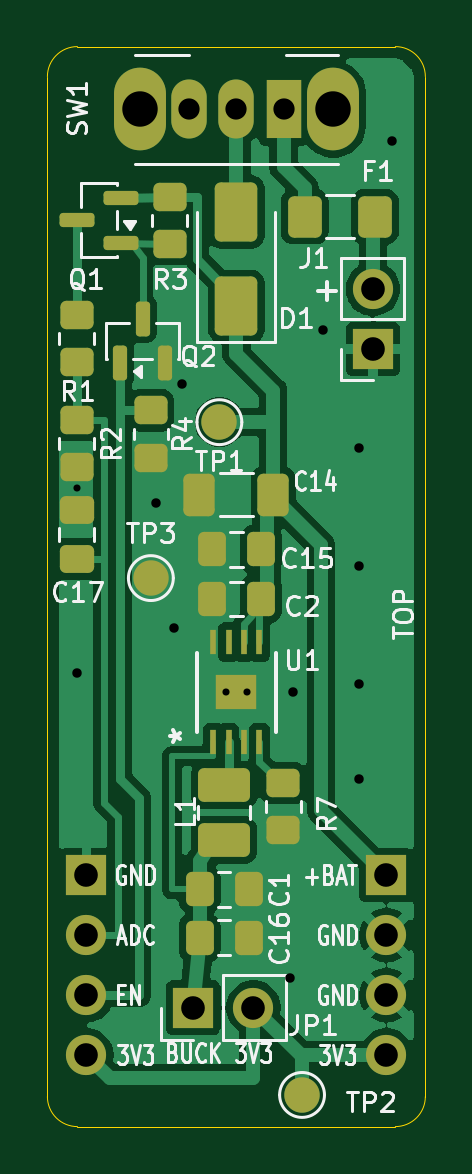
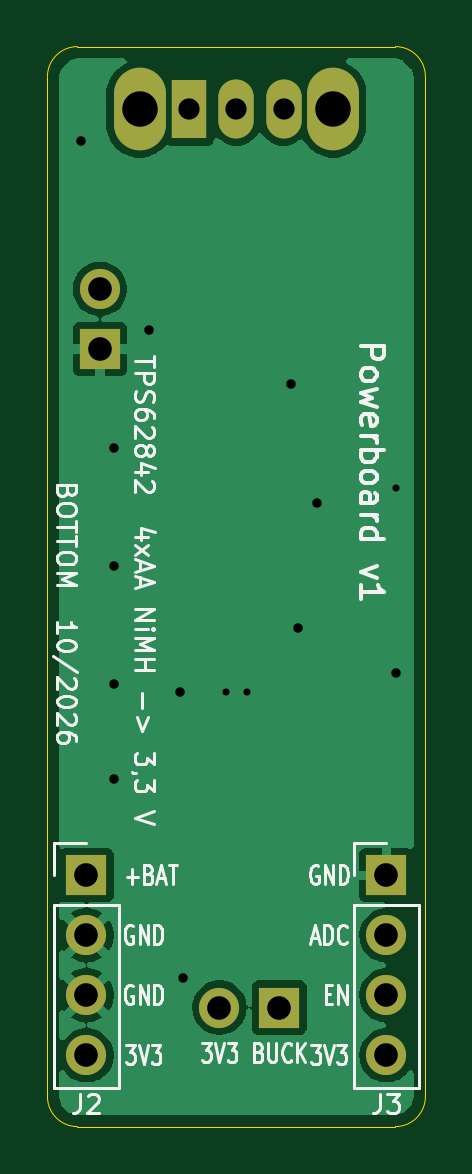
Circuit board: 11 layer files. Board 16.0 x 45.7 mm.
- bottom_copper: powerboard-v1-B_Cu.gbl (23638 bytes)
- bottom_mask: powerboard-v1-B_Mask.gbs (1108 bytes)
- paste: powerboard-v1-B_Paste.gbp (456 bytes)
- bottom_silk: powerboard-v1-B_Silkscreen.gbo (34691 bytes)
- outline: powerboard-v1-Edge_Cuts.gm1 (893 bytes)
- top_copper: powerboard-v1-F_Cu.gtl (46442 bytes)
- top_mask: powerboard-v1-F_Mask.gts (4342 bytes)
- paste: powerboard-v1-F_Paste.gtp (3541 bytes)
- top_silk: powerboard-v1-F_Silkscreen.gto (43243 bytes)
- drill: powerboard-v1-NPTH.drl (264 bytes)
- drill: powerboard-v1-PTH.drl (933 bytes)

=== bottom_copper: powerboard-v1-B_Cu.gbl (23638 bytes, source omitted) ===
=== bottom_mask: powerboard-v1-B_Mask.gbs ===
%TF.GenerationSoftware,KiCad,Pcbnew,10.0.6*%
%TF.CreationDate,2026-10-06T21:24:28+02:00*%
%TF.ProjectId,powerboard-v1,706f7765-7262-46f6-9172-642d76312e6b,v1*%
%TF.SameCoordinates,Original*%
%TF.FileFunction,Soldermask,Bot*%
%TF.FilePolarity,Negative*%
%FSLAX46Y46*%
G04 Gerber Fmt 4.6, Leading zero omitted, Abs format (unit mm)*
G04 Created by KiCad (PCBNEW 10.0.6) date 2026-10-06 21:24:28*
%MOMM*%
%LPD*%
G01*
G04 APERTURE LIST*
%ADD10R,1.700000X1.700000*%
%ADD11C,1.700000*%
%ADD12O,2.200000X3.500000*%
%ADD13R,1.500000X2.500000*%
%ADD14O,1.500000X2.500000*%
G04 APERTURE END LIST*
D10*
%TO.C,JP1*%
X6180000Y5040000D03*
D11*
X8720000Y5040000D03*
%TD*%
D12*
%TO.C,SW1*%
X12100000Y43070000D03*
X3900000Y43070000D03*
D13*
X10000000Y43070000D03*
D14*
X8000000Y43070000D03*
X6000000Y43070000D03*
%TD*%
D10*
%TO.C,J1*%
X13780000Y32920000D03*
D11*
X13780000Y35460000D03*
%TD*%
D10*
%TO.C,J2*%
X14350000Y10640000D03*
D11*
X14350000Y8100000D03*
X14350000Y5560000D03*
X14350000Y3020000D03*
%TD*%
D10*
%TO.C,J3*%
X1650000Y10640000D03*
D11*
X1650000Y8100000D03*
X1650000Y5560000D03*
X1650000Y3020000D03*
%TD*%
M02*

=== paste: powerboard-v1-B_Paste.gbp ===
%TF.GenerationSoftware,KiCad,Pcbnew,10.0.6*%
%TF.CreationDate,2026-10-06T21:24:28+02:00*%
%TF.ProjectId,powerboard-v1,706f7765-7262-46f6-9172-642d76312e6b,v1*%
%TF.SameCoordinates,Original*%
%TF.FileFunction,Paste,Bot*%
%TF.FilePolarity,Positive*%
%FSLAX46Y46*%
G04 Gerber Fmt 4.6, Leading zero omitted, Abs format (unit mm)*
G04 Created by KiCad (PCBNEW 10.0.6) date 2026-10-06 21:24:28*
%MOMM*%
%LPD*%
G01*
G04 APERTURE LIST*
G04 APERTURE END LIST*
M02*

=== bottom_silk: powerboard-v1-B_Silkscreen.gbo (34691 bytes, source omitted) ===
=== outline: powerboard-v1-Edge_Cuts.gm1 ===
%TF.GenerationSoftware,KiCad,Pcbnew,10.0.6*%
%TF.CreationDate,2026-10-06T21:24:28+02:00*%
%TF.ProjectId,powerboard-v1,706f7765-7262-46f6-9172-642d76312e6b,v1*%
%TF.SameCoordinates,Original*%
%TF.FileFunction,Profile,NP*%
%FSLAX46Y46*%
G04 Gerber Fmt 4.6, Leading zero omitted, Abs format (unit mm)*
G04 Created by KiCad (PCBNEW 10.0.6) date 2026-10-06 21:24:28*
%MOMM*%
%LPD*%
G01*
G04 APERTURE LIST*
%TA.AperFunction,Profile*%
%ADD10C,0.050000*%
%TD*%
G04 APERTURE END LIST*
D10*
X0Y44450000D02*
G75*
G02*
X1270000Y45720000I1270000J0D01*
G01*
X0Y1270001D02*
X0Y44450000D01*
X1270000Y45720000D02*
X14730000Y45720000D01*
X1270000Y0D02*
G75*
G02*
X0Y1270001I0J1270000D01*
G01*
X14730000Y45720000D02*
G75*
G02*
X16000000Y44450000I0J-1270000D01*
G01*
X14730000Y0D02*
X1270000Y0D01*
X16000000Y44450000D02*
X16000000Y1270001D01*
X16000000Y1270001D02*
G75*
G02*
X14730000Y0I-1270000J-1D01*
G01*
M02*

=== top_copper: powerboard-v1-F_Cu.gtl (46442 bytes, source omitted) ===
=== top_mask: powerboard-v1-F_Mask.gts ===
%TF.GenerationSoftware,KiCad,Pcbnew,10.0.6*%
%TF.CreationDate,2026-10-06T21:24:28+02:00*%
%TF.ProjectId,powerboard-v1,706f7765-7262-46f6-9172-642d76312e6b,v1*%
%TF.SameCoordinates,Original*%
%TF.FileFunction,Soldermask,Top*%
%TF.FilePolarity,Negative*%
%FSLAX46Y46*%
G04 Gerber Fmt 4.6, Leading zero omitted, Abs format (unit mm)*
G04 Created by KiCad (PCBNEW 10.0.6) date 2026-10-06 21:24:28*
%MOMM*%
%LPD*%
G01*
G04 APERTURE LIST*
G04 Aperture macros list*
%AMRoundRect*
0 Rectangle with rounded corners*
0 $1 Rounding radius*
0 $2 $3 $4 $5 $6 $7 $8 $9 X,Y pos of 4 corners*
0 Add a 4 corners polygon primitive as box body*
4,1,4,$2,$3,$4,$5,$6,$7,$8,$9,$2,$3,0*
0 Add four circle primitives for the rounded corners*
1,1,$1+$1,$2,$3*
1,1,$1+$1,$4,$5*
1,1,$1+$1,$6,$7*
1,1,$1+$1,$8,$9*
0 Add four rect primitives between the rounded corners*
20,1,$1+$1,$2,$3,$4,$5,0*
20,1,$1+$1,$4,$5,$6,$7,0*
20,1,$1+$1,$6,$7,$8,$9,0*
20,1,$1+$1,$8,$9,$2,$3,0*%
G04 Aperture macros list end*
%ADD10RoundRect,0.250000X0.475000X-0.337500X0.475000X0.337500X-0.475000X0.337500X-0.475000X-0.337500X0*%
%ADD11RoundRect,0.250000X0.450000X-0.350000X0.450000X0.350000X-0.450000X0.350000X-0.450000X-0.350000X0*%
%ADD12C,1.500000*%
%ADD13R,1.700000X1.700000*%
%ADD14C,1.700000*%
%ADD15RoundRect,0.150000X0.587500X0.150000X-0.587500X0.150000X-0.587500X-0.150000X0.587500X-0.150000X0*%
%ADD16RoundRect,0.250000X-0.450000X0.350000X-0.450000X-0.350000X0.450000X-0.350000X0.450000X0.350000X0*%
%ADD17RoundRect,0.250001X0.462499X0.624999X-0.462499X0.624999X-0.462499X-0.624999X0.462499X-0.624999X0*%
%ADD18RoundRect,0.250000X0.650000X-1.000000X0.650000X1.000000X-0.650000X1.000000X-0.650000X-1.000000X0*%
%ADD19RoundRect,0.250000X0.412500X0.650000X-0.412500X0.650000X-0.412500X-0.650000X0.412500X-0.650000X0*%
%ADD20RoundRect,0.250000X0.337500X0.475000X-0.337500X0.475000X-0.337500X-0.475000X0.337500X-0.475000X0*%
%ADD21R,0.279400X1.066800*%
%ADD22R,1.752600X1.447800*%
%ADD23RoundRect,0.250000X-0.337500X-0.475000X0.337500X-0.475000X0.337500X0.475000X-0.337500X0.475000X0*%
%ADD24O,2.200000X3.500000*%
%ADD25R,1.500000X2.500000*%
%ADD26O,1.500000X2.500000*%
%ADD27RoundRect,0.250001X-0.849999X0.462499X-0.849999X-0.462499X0.849999X-0.462499X0.849999X0.462499X0*%
%ADD28RoundRect,0.150000X0.150000X-0.587500X0.150000X0.587500X-0.150000X0.587500X-0.150000X-0.587500X0*%
G04 APERTURE END LIST*
D10*
%TO.C,C17*%
X1242500Y24022500D03*
X1242500Y26097500D03*
%TD*%
D11*
%TO.C,R7*%
X9980000Y12540000D03*
X9980000Y14540000D03*
%TD*%
D12*
%TO.C,TP3*%
X4380000Y23220000D03*
%TD*%
%TO.C,TP2*%
X10780000Y1340000D03*
%TD*%
D13*
%TO.C,JP1*%
X6180000Y5040000D03*
D14*
X8720000Y5040000D03*
%TD*%
D15*
%TO.C,Q1*%
X3117500Y37420000D03*
X3117500Y39320000D03*
X1242500Y38370000D03*
%TD*%
D16*
%TO.C,R3*%
X5180000Y39370000D03*
X5180000Y37370000D03*
%TD*%
D17*
%TO.C,F1*%
X13867500Y38520000D03*
X10892500Y38520000D03*
%TD*%
D18*
%TO.C,D1*%
X8000000Y34720000D03*
X8000000Y38720000D03*
%TD*%
D19*
%TO.C,C14*%
X9562500Y26740000D03*
X6437500Y26740000D03*
%TD*%
D20*
%TO.C,C2*%
X9037500Y22340000D03*
X6962500Y22340000D03*
%TD*%
D21*
%TO.C,U1*%
X7025021Y16269100D03*
X7675007Y16269100D03*
X8324993Y16269100D03*
X8974979Y16269100D03*
X8974979Y20510900D03*
X8324993Y20510900D03*
X7675007Y20510900D03*
X7025021Y20510900D03*
D22*
X8000000Y18390000D03*
%TD*%
D16*
%TO.C,R4*%
X4380000Y30320000D03*
X4380000Y28320000D03*
%TD*%
D12*
%TO.C,TP1*%
X7280000Y29820000D03*
%TD*%
D20*
%TO.C,C1*%
X8517500Y10040000D03*
X6442500Y10040000D03*
%TD*%
D23*
%TO.C,C16*%
X6442500Y7990001D03*
X8517500Y7990001D03*
%TD*%
D20*
%TO.C,C15*%
X9037500Y24440000D03*
X6962500Y24440000D03*
%TD*%
D16*
%TO.C,R2*%
X1242500Y29920000D03*
X1242500Y27920000D03*
%TD*%
D24*
%TO.C,SW1*%
X12100000Y43070000D03*
X3900000Y43070000D03*
D25*
X10000000Y43070000D03*
D26*
X8000000Y43070000D03*
X6000000Y43070000D03*
%TD*%
D27*
%TO.C,L1*%
X7480000Y14452500D03*
X7480000Y12127500D03*
%TD*%
D13*
%TO.C,J1*%
X13780000Y32920000D03*
D14*
X13780000Y35460000D03*
%TD*%
D28*
%TO.C,Q2*%
X3080000Y32332500D03*
X4980000Y32332500D03*
X4030000Y34207500D03*
%TD*%
D16*
%TO.C,R1*%
X1242500Y34370000D03*
X1242500Y32370000D03*
%TD*%
D13*
%TO.C,J2*%
X14350000Y10640000D03*
D14*
X14350000Y8100000D03*
X14350000Y5560000D03*
X14350000Y3020000D03*
%TD*%
D13*
%TO.C,J3*%
X1650000Y10640000D03*
D14*
X1650000Y8100000D03*
X1650000Y5560000D03*
X1650000Y3020000D03*
%TD*%
M02*

=== paste: powerboard-v1-F_Paste.gtp (3541 bytes, source withheld) ===
=== top_silk: powerboard-v1-F_Silkscreen.gto (43243 bytes, source omitted) ===
=== drill: powerboard-v1-NPTH.drl ===
M48
; DRILL file KiCad 10.0.6 date 2026-10-06T21:24:29
; FORMAT={-:-/ absolute / metric / decimal}
; #@! TF.CreationDate,2026-10-06T21:24:29+02:00
; #@! TF.GenerationSoftware,Kicad,Pcbnew,10.0.6
; #@! TF.FileFunction,NonPlated,1,2,NPTH
FMAT,2
METRIC
%
G90
G05
M30

=== drill: powerboard-v1-PTH.drl ===
M48
; DRILL file KiCad 10.0.6 date 2026-10-06T21:24:29
; FORMAT={-:-/ absolute / metric / decimal}
; #@! TF.CreationDate,2026-10-06T21:24:29+02:00
; #@! TF.GenerationSoftware,Kicad,Pcbnew,10.0.6
; #@! TF.FileFunction,Plated,1,2,PTH
FMAT,2
METRIC
; #@! TA.AperFunction,Plated,PTH,ViaDrill
T1C0.300
; #@! TA.AperFunction,Plated,PTH,ViaDrill
T2C0.400
; #@! TA.AperFunction,Plated,PTH,ComponentDrill
T3C0.900
; #@! TA.AperFunction,Plated,PTH,ComponentDrill
T4C1.000
; #@! TA.AperFunction,Plated,PTH,ComponentDrill
T5C1.500
%
G90
G05
T1
X1.242Y27.02
X7.55Y18.39
X8.45Y18.39
T2
X1.24Y19.22
X4.58Y26.42
X5.38Y21.12
X5.68Y31.42
X10.28Y6.29
X10.38Y18.39
X11.68Y33.72
X13.18Y28.72
X13.18Y23.72
X13.18Y18.72
X13.18Y14.72
X14.58Y41.72
T3
X6.0Y43.07
X8.0Y43.07
X10.0Y43.07
T4
X1.65Y10.64
X1.65Y8.1
X1.65Y5.56
X1.65Y3.02
X6.18Y5.04
X8.72Y5.04
X13.78Y35.46
X13.78Y32.92
X14.35Y10.64
X14.35Y8.1
X14.35Y5.56
X14.35Y3.02
T5
X3.9Y43.07
X12.1Y43.07
M30
